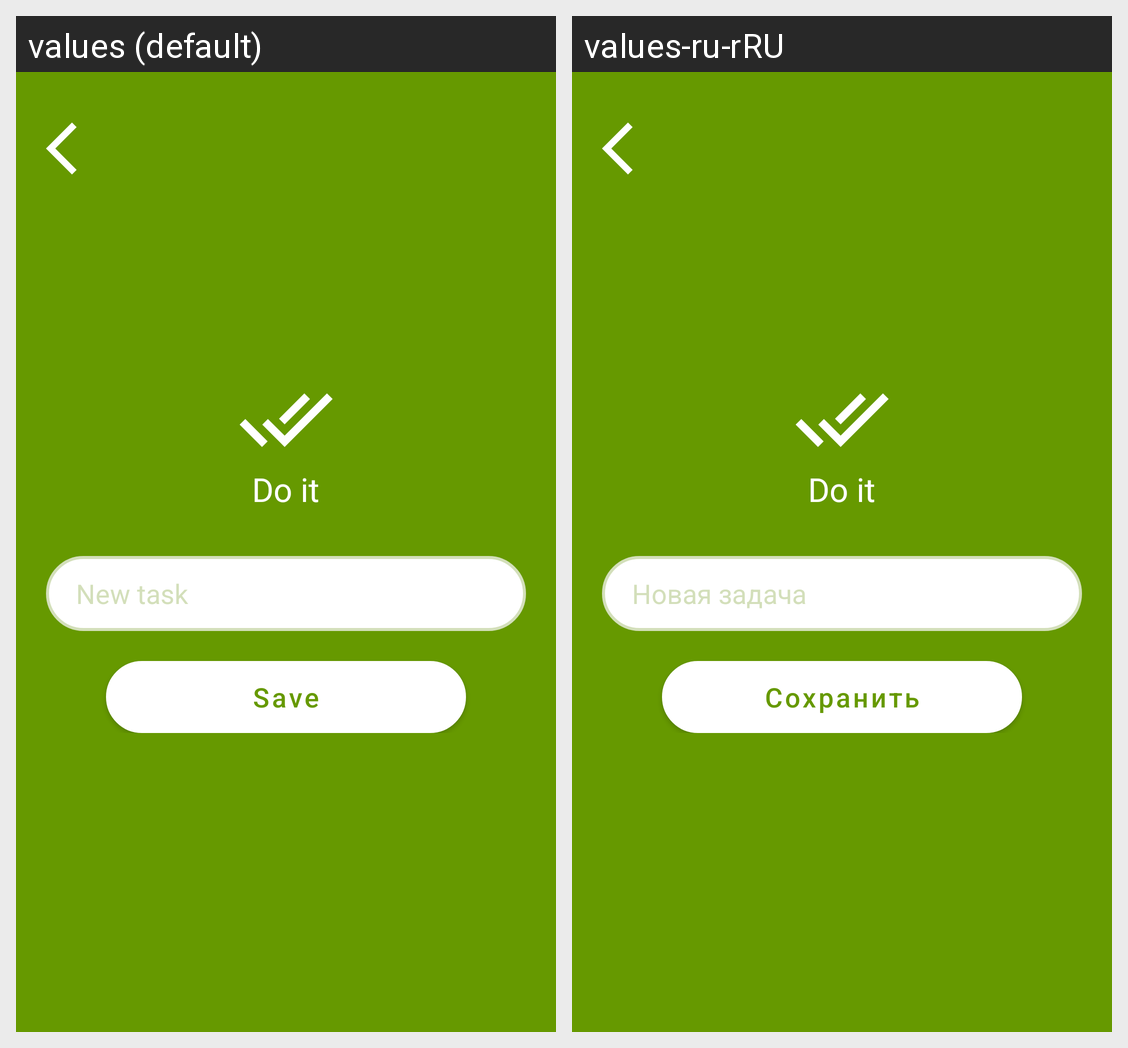

The same Android screen rendered under two of its app's locales, left to right. List the strings drawn on it with the default value and each locale's translation.
Android screen res/layout/activity_add_new_task.xml rendered under 2 locales, left to right: values (default), values-ru-rRU. Device: Nexus 5 (rendered at 1080×1920; each locale shown at half size, 540×960, under a caption strip naming it); theme Theme.DoIt.
Strings drawn on this screen, with the default value and each locale's value (text and hints the layout hard-codes, and strings that could not be matched under every locale, appear in the picture but are not listed):

hint_new_task
  values: New task
  values-ru-rRU: Новая задача

new_task_save
  values: Save
  values-ru-rRU: Сохранить
